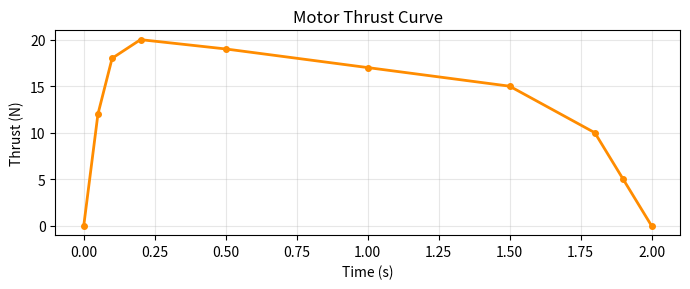
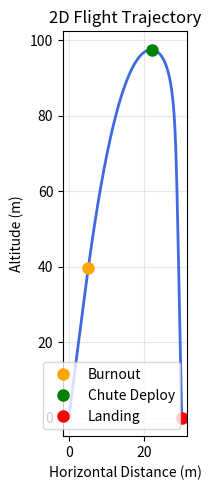
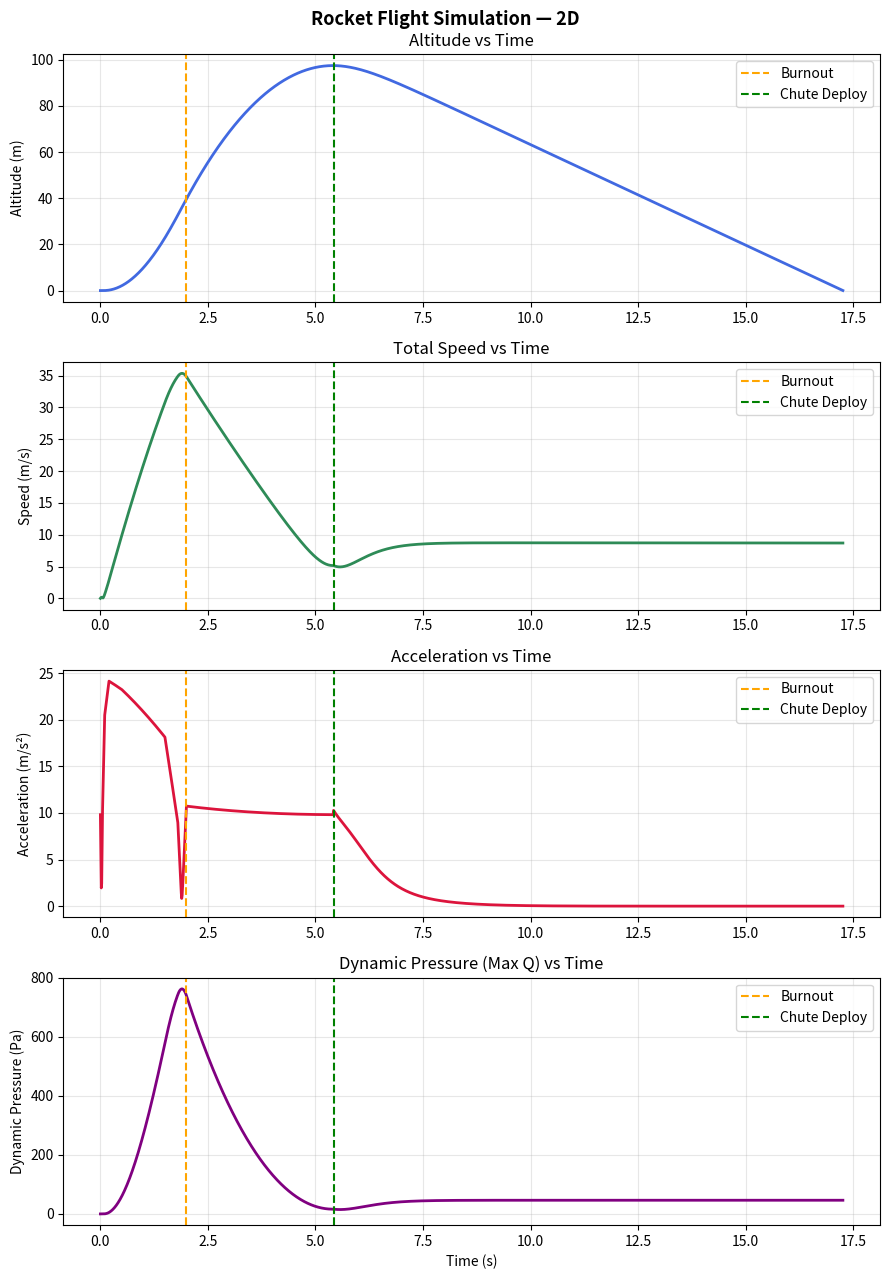

The matplotlib source for these figures, in order:
# -*- coding: utf-8 -*-
"""rocket_sim

Automatically generated by Colab.

Original file is located at
    https://colab.research.google.com/drive/1mPiIny0FvX3hdHkTJuyF5cp5GsZVaLNN
"""

# ============================================================
# CELL 1 — ROCKET CONFIGURATION (2D: launch angle + wind!)
# ============================================================

import numpy as np

# Mass
DRY_MASS        = 0.5
PROPELLANT_MASS = 0.1
TOTAL_MASS      = DRY_MASS + PROPELLANT_MASS

# Aerodynamics (rocket body)
DIAMETER        = 0.04
CD              = 0.5

# Thrust curve
THRUST_CURVE = [
    (0.000,  0.0),
    (0.050, 12.0),
    (0.100, 18.0),
    (0.200, 20.0),
    (0.500, 19.0),
    (1.000, 17.0),
    (1.500, 15.0),
    (1.800, 10.0),
    (1.900,  5.0),
    (2.000,  0.0),
]

BURN_TIME = THRUST_CURVE[-1][0]

# Parachute
CHUTE_DIAMETER  = 0.3
CHUTE_CD        = 1.5
CHUTE_AREA      = np.pi * (CHUTE_DIAMETER / 2) ** 2

# ── 2D PARAMETERS (new!) ──
LAUNCH_ANGLE    = 85.0      # degrees from horizontal (90 = straight up, 85 = slight tilt)
WIND_SPEED      = 2.0       # m/s horizontal wind (positive = pushes in +x direction)

print("✅ Rocket configuration loaded!")
print(f"   Total mass    : {TOTAL_MASS} kg")
print(f"   Launch angle  : {LAUNCH_ANGLE}°")
print(f"   Wind speed    : {WIND_SPEED} m/s")
print(f"   Chute diameter: {CHUTE_DIAMETER*100} cm")

# ============================================================
# CELL 2 — ATMOSPHERE & PHYSICS (2D version)
# ============================================================

G = 9.81

def get_air_density(altitude):
    rho0         = 1.225
    scale_height = 8500.0
    return rho0 * np.exp(-altitude / scale_height)

def get_thrust(t):
    if t >= BURN_TIME:
        return 0.0
    for i in range(len(THRUST_CURVE) - 1):
        t0, f0 = THRUST_CURVE[i]
        t1, f1 = THRUST_CURVE[i + 1]
        if t0 <= t <= t1:
            fraction = (t - t0) / (t1 - t0)
            return f0 + fraction * (f1 - f0)
    return 0.0

def get_mass(t):
    if t < BURN_TIME:
        burn_fraction = t / BURN_TIME
        burned = burn_fraction * PROPELLANT_MASS
        return TOTAL_MASS - burned
    else:
        return DRY_MASS

def calc_drag_2d(vx, vy, altitude, chute_deployed):
    """
    2D drag — acts opposite to the direction of travel.
    First find the total speed and direction,
    then split drag force into x and y components.
    """
    rho   = get_air_density(altitude)
    speed = np.sqrt(vx**2 + vy**2)   # total speed

    if speed == 0:
        return 0.0, 0.0

    if chute_deployed:
        area = CHUTE_AREA
        cd   = CHUTE_CD
    else:
        area = np.pi * (DIAMETER / 2) ** 2
        cd   = CD

    drag_magnitude = 0.5 * rho * speed**2 * cd * area

    # Split drag into components (opposes velocity direction)
    drag_x = -drag_magnitude * (vx / speed)
    drag_y = -drag_magnitude * (vy / speed)

    return drag_x, drag_y

def calc_acceleration_2d(t, vx, vy, altitude, chute_deployed):
    """
    2D acceleration — splits thrust, drag, gravity and wind
    into x and y components.
    """
    thrust = get_thrust(t)
    mass   = get_mass(t)

    # Launch angle splits thrust into x and y
    angle_rad = np.radians(LAUNCH_ANGLE)
    thrust_x  = thrust * np.cos(angle_rad)   # horizontal component
    thrust_y  = thrust * np.sin(angle_rad)   # vertical component

    # Gravity only acts downward
    weight_y  = mass * G

    # Wind only acts horizontally (after burnout)
    wind_force_x = 0.0
    if t >= BURN_TIME:
        wind_force_x = mass * 0.1 * WIND_SPEED  # gentle wind push

    # Drag acts opposite to direction of travel
    drag_x, drag_y = calc_drag_2d(vx, vy, altitude, chute_deployed)

    # Net force in each direction
    fx = thrust_x + drag_x + wind_force_x
    fy = thrust_y - weight_y + drag_y

    return fx / mass, fy / mass

def calc_dynamic_pressure(vx, vy, altitude):
    rho   = get_air_density(altitude)
    speed = np.sqrt(vx**2 + vy**2)
    return 0.5 * rho * speed**2

print("✅ 2D Physics functions loaded!")

# ============================================================
# CELL 3 — SIMULATION LOOP (2D version)
# ============================================================

DT       = 0.01
MAX_TIME = 60.0

def run_simulation():
    t  = 0.0
    x  = 0.0    # horizontal position
    y  = 0.0    # vertical position (altitude)

    # Split initial velocity into components using launch angle
    angle_rad = np.radians(LAUNCH_ANGLE)
    vx = 0.0    # horizontal velocity
    vy = 0.0    # vertical velocity

    time_list     = []
    x_list        = []
    alt_list      = []
    vx_list       = []
    vy_list       = []
    speed_list    = []
    accel_list    = []
    dynpress_list = []
    chute_list    = []

    burnout_reported = False
    apogee_reported  = False
    chute_deployed   = False
    prev_vy          = 0.0

    print("Running 2D simulation...\n")

    while t <= MAX_TIME:

        if y < 0 and t > 0.5:
            print(f"  Landed   at t = {t:.2f} s  |  downrange = {x:.1f} m")
            break

        # Deploy chute at apogee
        if not chute_deployed and prev_vy > 0 and vy <= 0 and t > 0.5:
            chute_deployed = True

        ax, ay = calc_acceleration_2d(t, vx, vy, y, chute_deployed)
        q      = calc_dynamic_pressure(vx, vy, y)
        speed  = np.sqrt(vx**2 + vy**2)
        a_mag  = np.sqrt(ax**2 + ay**2)

        time_list.append(t)
        x_list.append(x)
        alt_list.append(y)
        vx_list.append(vx)
        vy_list.append(vy)
        speed_list.append(speed)
        accel_list.append(a_mag)
        dynpress_list.append(q)
        chute_list.append(chute_deployed)

        if not burnout_reported and t >= BURN_TIME:
            print(f"  Burnout  at t = {t:.2f} s  |  alt = {y:.1f} m  |  speed = {speed:.1f} m/s")
            burnout_reported = True

        if not apogee_reported and prev_vy > 0 and vy <= 0 and t > 0.5:
            print(f"  Apogee   at t = {t:.2f} s  |  alt = {y:.1f} m  ← chute deploys here!")
            apogee_reported = True

        prev_vy = vy
        vx = vx + ax * DT
        vy = vy + ay * DT
        x  = x  + vx * DT
        y  = y  + vy * DT
        t  = t  + DT

    print(f"\n  Max altitude  : {max(alt_list):.1f} m")
    print(f"  Max speed     : {max(speed_list):.1f} m/s")
    print(f"  Downrange dist: {max(x_list):.1f} m")
    landing_speed = speed_list[-1]
    print(f"  Landing speed : {landing_speed:.1f} m/s")
    max_q      = max(dynpress_list)
    max_q_time = time_list[dynpress_list.index(max_q)]
    print(f"  Max Q         : {max_q:.2f} Pa  at t = {max_q_time:.2f} s")

    return time_list, x_list, alt_list, speed_list, accel_list, dynpress_list, chute_list

print("✅ 2D Simulation loop loaded!")

# ============================================================
# CELL 4 — PLOTS & RUN (2D version with trajectory plot!)
# ============================================================

import matplotlib.pyplot as plt

def plot_thrust_curve():
    times   = [p[0] for p in THRUST_CURVE]
    thrusts = [p[1] for p in THRUST_CURVE]
    plt.figure(figsize=(7, 3))
    plt.plot(times, thrusts, color='darkorange', linewidth=2, marker='o', markersize=4)
    plt.title("Motor Thrust Curve")
    plt.xlabel("Time (s)")
    plt.ylabel("Thrust (N)")
    plt.grid(True, alpha=0.3)
    plt.tight_layout()
    plt.show()

def plot_flight(time_list, x_list, alt_list, speed_list, accel_list, dynpress_list, chute_list):

    # Find key event times
    chute_time = None
    for i, deployed in enumerate(chute_list):
        if deployed:
            chute_time = time_list[i]
            break

    # ── Plot 1: 2D Trajectory (the cool new one!) ──
    fig1, ax = plt.subplots(figsize=(10, 5))
    ax.plot(x_list, alt_list, color='royalblue', linewidth=2)

    # Mark key events on trajectory
    burnout_idx = next(i for i, t in enumerate(time_list) if t >= BURN_TIME)
    ax.plot(x_list[burnout_idx], alt_list[burnout_idx], 'o',
            color='orange', markersize=8, label='Burnout')

    if chute_time:
        chute_idx = next(i for i, t in enumerate(time_list) if t >= chute_time)
        ax.plot(x_list[chute_idx], alt_list[chute_idx], 'o',
                color='green', markersize=8, label='Chute Deploy')

    ax.plot(x_list[-1], alt_list[-1], 'o',
            color='red', markersize=8, label='Landing')

    ax.set_xlabel("Horizontal Distance (m)")
    ax.set_ylabel("Altitude (m)")
    ax.set_title("2D Flight Trajectory")
    ax.legend()
    ax.grid(True, alpha=0.3)
    ax.set_aspect('equal')
    plt.tight_layout()
    plt.show()

    # ── Plot 2: Time series charts ──
    fig2, axes = plt.subplots(4, 1, figsize=(9, 13))
    fig2.suptitle("Rocket Flight Simulation — 2D", fontsize=13, fontweight='bold')

    axes[0].plot(time_list, alt_list, color='royalblue', linewidth=2)
    axes[0].set_ylabel("Altitude (m)")
    axes[0].set_title("Altitude vs Time")
    axes[0].axvline(x=BURN_TIME, color='orange', linestyle='--', label='Burnout')
    if chute_time:
        axes[0].axvline(x=chute_time, color='green', linestyle='--', label='Chute Deploy')
    axes[0].legend(); axes[0].grid(True, alpha=0.3)

    axes[1].plot(time_list, speed_list, color='seagreen', linewidth=2)
    axes[1].set_ylabel("Speed (m/s)")
    axes[1].set_title("Total Speed vs Time")
    axes[1].axvline(x=BURN_TIME, color='orange', linestyle='--', label='Burnout')
    if chute_time:
        axes[1].axvline(x=chute_time, color='green', linestyle='--', label='Chute Deploy')
    axes[1].legend(); axes[1].grid(True, alpha=0.3)

    axes[2].plot(time_list, accel_list, color='crimson', linewidth=2)
    axes[2].set_ylabel("Acceleration (m/s²)")
    axes[2].set_title("Acceleration vs Time")
    axes[2].axvline(x=BURN_TIME, color='orange', linestyle='--', label='Burnout')
    if chute_time:
        axes[2].axvline(x=chute_time, color='green', linestyle='--', label='Chute Deploy')
    axes[2].legend(); axes[2].grid(True, alpha=0.3)

    axes[3].plot(time_list, dynpress_list, color='purple', linewidth=2)
    axes[3].set_ylabel("Dynamic Pressure (Pa)")
    axes[3].set_xlabel("Time (s)")
    axes[3].set_title("Dynamic Pressure (Max Q) vs Time")
    axes[3].axvline(x=BURN_TIME, color='orange', linestyle='--', label='Burnout')
    if chute_time:
        axes[3].axvline(x=chute_time, color='green', linestyle='--', label='Chute Deploy')
    axes[3].legend(); axes[3].grid(True, alpha=0.3)

    plt.tight_layout()
    plt.show()

# ── RUN EVERYTHING ──
print("=" * 40)
print("   ROCKET FLIGHT SIMULATOR - 2D")
print("=" * 40 + "\n")

plot_thrust_curve()
time_list, x_list, alt_list, speed_list, accel_list, dynpress_list, chute_list = run_simulation()
plot_flight(time_list, x_list, alt_list, speed_list, accel_list, dynpress_list, chute_list)
